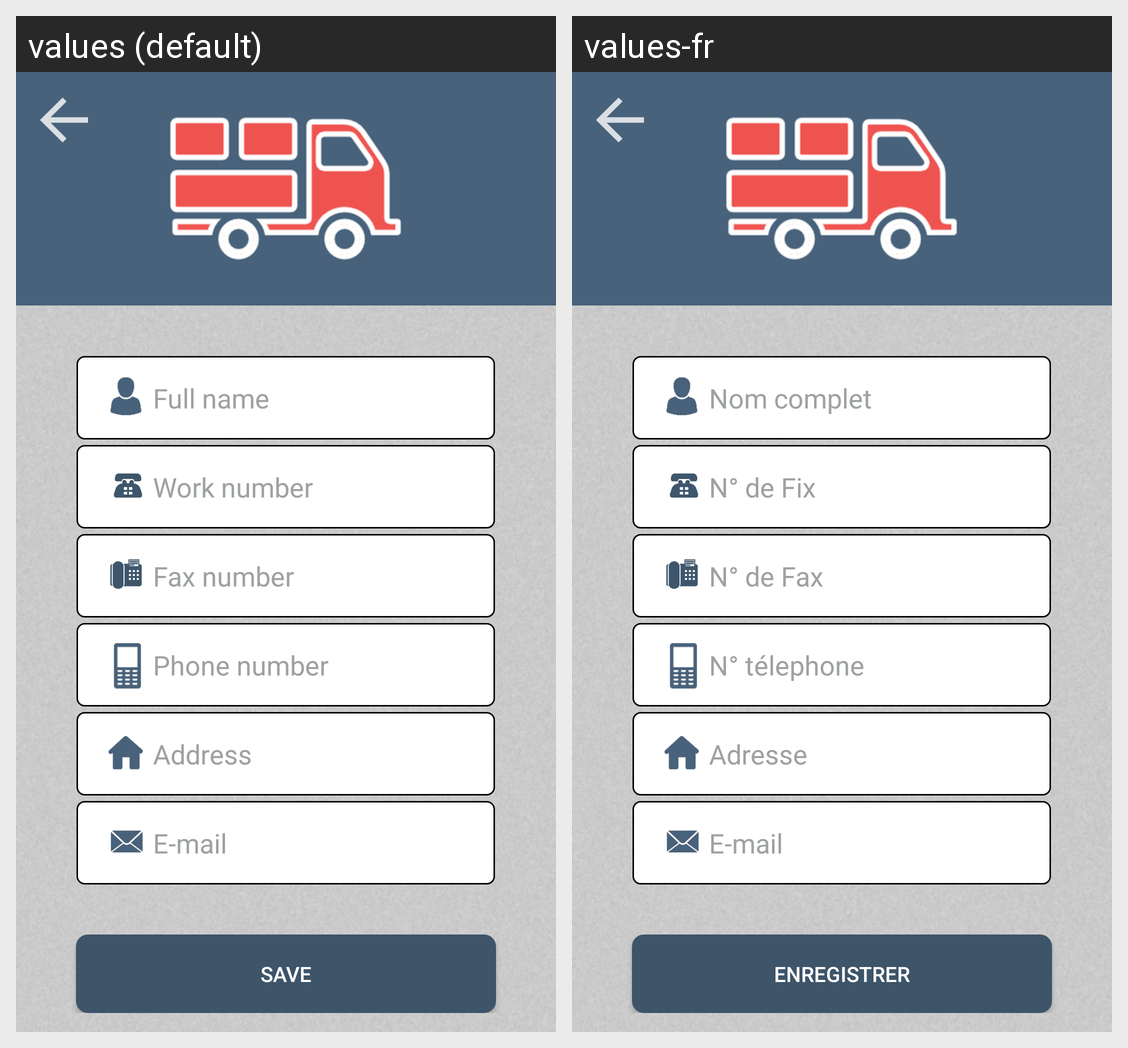

This grid shows one Android layout under two languages. Give, for every string resource on the screen, its name, the default text and each shown locale's text.
Android screen res/layout/fournisseur_add.xml rendered under 2 locales, left to right: values (default), values-fr. Device: Nexus 5 (rendered at 1080×1920; each locale shown at half size, 540×960, under a caption strip naming it); theme AppTheme.NoActionBar.
Strings drawn on this screen, with the default value and each locale's value (text and hints the layout hard-codes, and strings that could not be matched under every locale, appear in the picture but are not listed):

fullname
  values: Full name
  values-fr: Nom complet

fix_number
  values: Work number
  values-fr: N° de Fix

fax_number
  values: Fax number
  values-fr: N° de Fax

phone_number
  values: Phone number
  values-fr: N° télephone

address
  values: Address
  values-fr: Adresse

email
  values: E-mail
  values-fr: E-mail

save
  values: Save
  values-fr: Enregistrer
